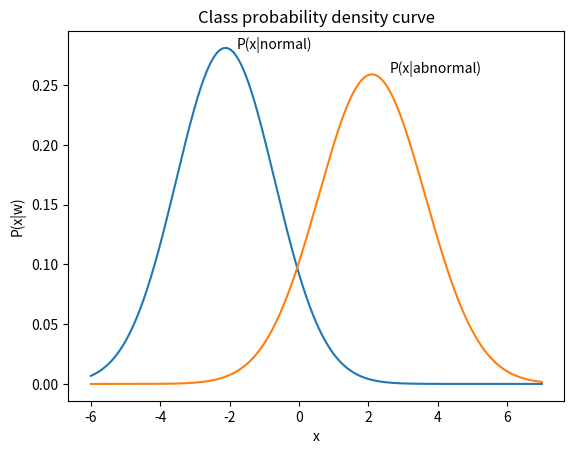
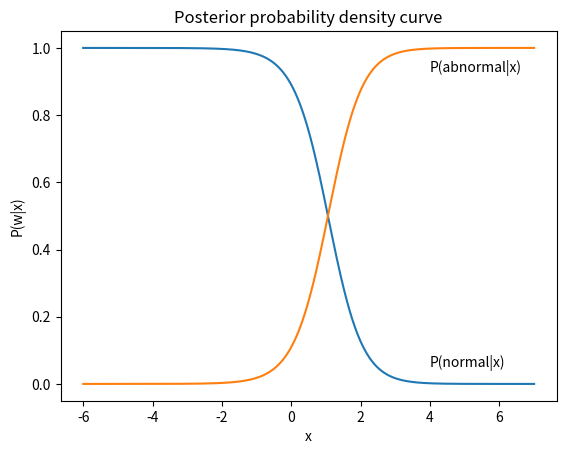
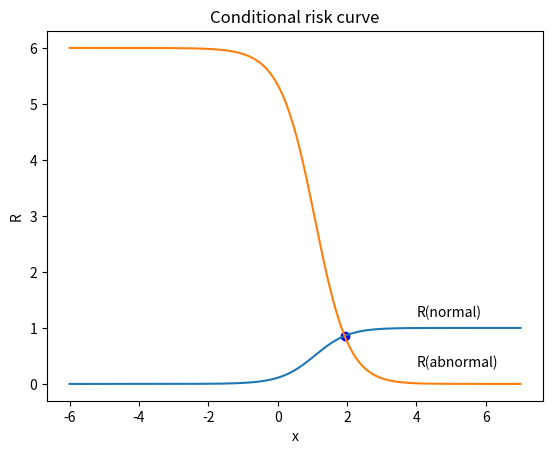

Source code (Python) for these figures, in order:
import numpy as np
from scipy import stats
import matplotlib.pyplot as plt
#导入样本
x_normal = [ -3.9847,-3.5549,-1.2401,-0.9780,-0.7932,-2.8531,-2.7605,-3.7287, 
-3.5414,-2.2692,-3.4549,-3.0752,-3.9934, -0.9780,-1.5799,-1.4885,
-0.7431,-0.4221,-1.1186,-2.3462,-1.0826,-3.4196,-1.3193,-0.8367,
-0.6579,-2.9683]

x_abnormal = [2.8792,0.7932,1.1882,3.0682,4.2532,0.3271,0.9846,2.7648,2.6588]

#计算样本的均值与标准差
x_n_ave = np.mean(x_normal)
x_a_ave = np.mean(x_abnormal)

x_n_std = np.std(x_normal)
x_a_std = np.std(x_abnormal)

#生成基于高斯分布的类概率密度曲线
x = np.arange(-6,7,0.0001)
y1 = stats.norm.pdf(x,x_n_ave,np.square(x_n_std))
y2 = stats.norm.pdf(x,x_a_ave,np.square(x_a_std))

plt.figure()
plt.plot(x,y1)
plt.plot(x,y2)

plt.title('Class probability density curve')
plt.xlabel('x')
plt.ylabel('P(x|w)')
plt.text(-1.8, 0.28,'P(x|normal)')
plt.text(2.6,0.26,'P(x|abnormal)')

#先验概率
p_1 = 0.9
p_2 = 0.1

#损失表
a_11 = 0
a_12 = 1
a_21 = 6
a_22 = 0

#求后验概率
y_n = y1 * 0.9 / (y1 * 0.9 + y2 * 0.1)
y_a = y2 * 0.1 / (y1 * 0.9 + y2 * 0.1)

#绘制后验概率曲线
plt.figure()
plt.plot(x,y_n)
plt.plot(x,y_a)

plt.title('Posterior probability density curve')
plt.xlabel('x')
plt.ylabel('P(w|x)')
plt.text(4, 0.05,'P(normal|x)')
plt.text(4,0.93,'P(abnormal|x)')
#计算条件风险
R1 = a_11 * y_n + a_12 * y_a 
R2 = a_21 * y_n + a_22 * y_a

#绘制条件风险曲线图
plt.figure()
plt.plot(x,R1)
plt.plot(x,R2) 

plt.title('Conditional risk curve')
plt.xlabel('x')
plt.ylabel('R')
plt.text(4, 1.2,'R(normal)')
plt.text(4,0.3,'R(abnormal)')

#求条件风险曲线的交点
for i in range(130000):
    if(np.abs(R1[i] - R2[i])<0.0001):
        plt.scatter(x[i],R1[i],color='b')
        print('---------------------------------------')
        print('decision boundary is : %.4f'%x[i])
        print('当观测到的特征值x > %.4f，则细胞会被判定为abnormal，若x <= %.4f 时，细胞被判定为normal' %(x[i],x[i]))
        print('---------------------------------------')
        break
    

    
    
    
    
    